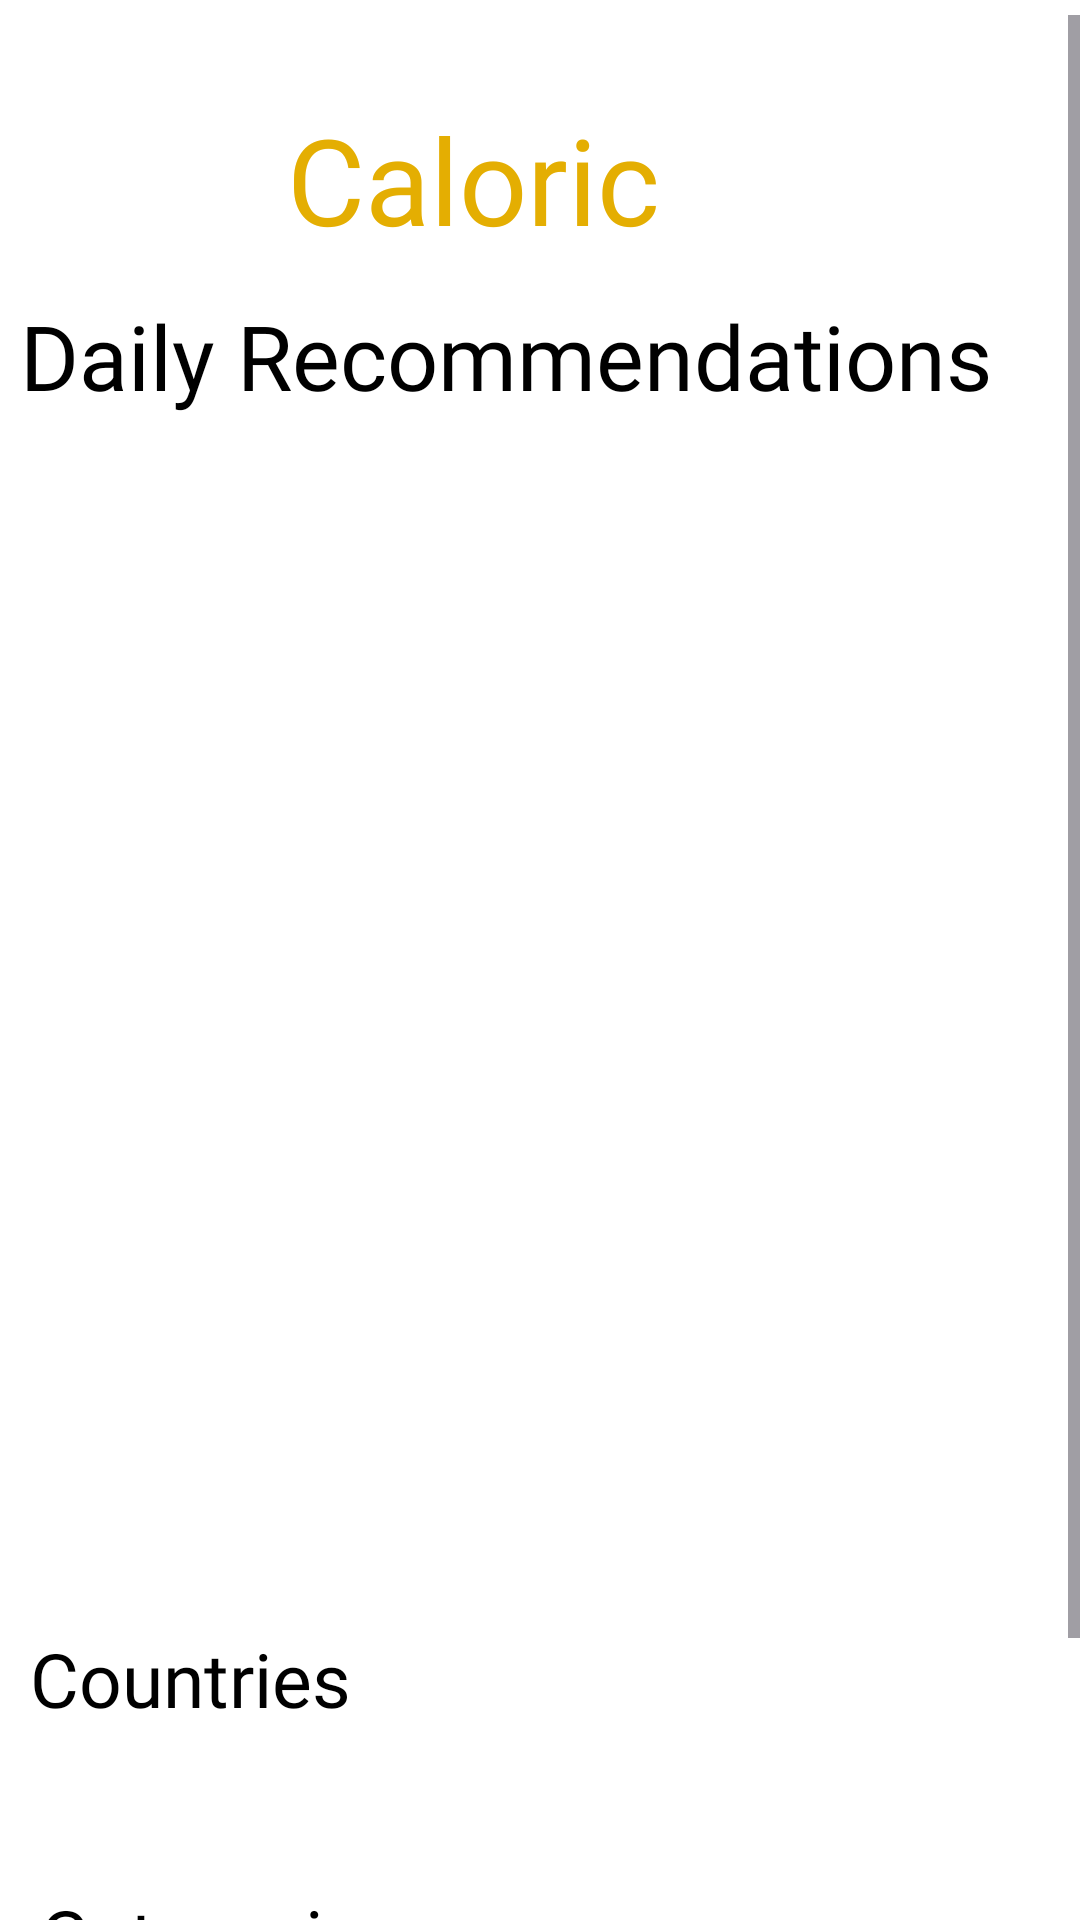

Produce the Android XML layout that renders to this screen, including the resource entries it uses.
<!-- AndroidManifest.xml: application theme Theme.Caloric -->
<!-- res/layout/fragment_recommendation.xml -->
<?xml version="1.0" encoding="utf-8"?>
<androidx.constraintlayout.widget.ConstraintLayout xmlns:android="http://schemas.android.com/apk/res/android"
    xmlns:app="http://schemas.android.com/apk/res-auto"
    xmlns:tools="http://schemas.android.com/tools"
    android:layout_width="match_parent"
    android:layout_height="match_parent"
    android:background="@color/white"
    tools:context=".home.view.RecommendationFrag" >


    <ScrollView
        android:id="@+id/scrollView2"
        android:layout_width="match_parent"
        android:layout_height="wrap_content"
        android:layout_marginTop="5dp"
        app:layout_constraintStart_toStartOf="parent"
        app:layout_constraintTop_toTopOf="parent">

        <androidx.constraintlayout.widget.ConstraintLayout
            android:layout_width="match_parent"
            android:layout_height="wrap_content">

            <TextView
                android:id="@+id/caloric"
                android:layout_width="wrap_content"
                android:layout_height="wrap_content"
                android:layout_marginTop="28dp"
                android:layout_marginEnd="140dp"
                android:fontFamily="@font/joti_one"
                android:text="@string/caloric"
                android:textColor="@color/yellow"
                android:textSize="40sp"
                app:layout_constraintEnd_toEndOf="parent"
                app:layout_constraintTop_toTopOf="parent" />

            <TextView
                android:id="@+id/dailyTV"
                android:layout_width="wrap_content"
                android:layout_height="wrap_content"
                android:layout_marginTop="12dp"
                android:fontFamily="@font/joti_one"
                android:text="@string/dailyrecom"
                android:textColor="@color/black"
                android:textSize="30sp"
                app:layout_constraintEnd_toEndOf="parent"
                app:layout_constraintHorizontal_bias="0.186"
                app:layout_constraintStart_toStartOf="parent"
                app:layout_constraintTop_toBottomOf="@+id/caloric" />


            <androidx.recyclerview.widget.RecyclerView
                android:id="@+id/recommendRecycler"
                android:layout_width="match_parent"
                android:layout_height="368dp"
                android:layout_marginTop="16dp"
                android:background="@color/white"
                app:layout_constraintEnd_toEndOf="parent"
                app:layout_constraintHorizontal_bias="0.0"
                app:layout_constraintStart_toStartOf="parent"
                app:layout_constraintTop_toBottomOf="@+id/dailyTV"
                tools:listitem="@layout/meal_item" />

            <TextView
                android:id="@+id/countriesTextView"
                android:layout_width="wrap_content"
                android:layout_height="wrap_content"
                android:layout_marginTop="20dp"
                android:fontFamily="@font/joti_one"
                android:text="@string/area"
                android:textColor="@color/black"
                android:textSize="25sp"
                app:layout_constraintEnd_toEndOf="parent"
                app:layout_constraintHorizontal_bias="0.04"
                app:layout_constraintStart_toStartOf="parent"
                app:layout_constraintTop_toBottomOf="@+id/recommendRecycler" />

            <androidx.recyclerview.widget.RecyclerView
                android:id="@+id/countriesRecyclerView"
                android:layout_width="match_parent"
                android:layout_height="wrap_content"
                android:layout_marginTop="32dp"
                app:layoutManager="androidx.recyclerview.widget.LinearLayoutManager"
                android:orientation="horizontal"
                app:layout_constraintStart_toStartOf="parent"
                app:layout_constraintTop_toBottomOf="@id/countriesTextView"
                tools:listitem="@layout/country_item" />

            <TextView
                android:id="@+id/categoriesTextView"
                android:layout_width="wrap_content"
                android:layout_height="wrap_content"
                android:layout_marginTop="20dp"
                android:fontFamily="@font/joti_one"
                android:text="@string/categories"
                android:textColor="@color/black"
                android:textSize="25sp"
                app:layout_constraintEnd_toEndOf="parent"
                app:layout_constraintHorizontal_bias="0.056"
                app:layout_constraintStart_toStartOf="parent"
                app:layout_constraintTop_toBottomOf="@id/countriesRecyclerView" />

            <androidx.recyclerview.widget.RecyclerView
                android:id="@+id/categoriesRecyclerView"
                android:layout_width="wrap_content"
                android:layout_height="wrap_content"
                app:layoutManager="androidx.recyclerview.widget.LinearLayoutManager"
                app:layout_constraintStart_toStartOf="parent"
                app:layout_constraintBottom_toBottomOf="parent"
                android:layout_marginBottom="100dp"
                android:orientation="horizontal"

                app:layout_constraintTop_toBottomOf="@id/categoriesTextView"
                app:layout_goneMarginTop="20dp"
                tools:listitem="@layout/country_item"
                />
        </androidx.constraintlayout.widget.ConstraintLayout>
    </ScrollView>


    


</androidx.constraintlayout.widget.ConstraintLayout>
<!-- res/layout/meal_item.xml (included above) -->
<?xml version="1.0" encoding="utf-8"?>
<androidx.cardview.widget.CardView xmlns:android="http://schemas.android.com/apk/res/android"
    android:layout_width="match_parent"
    android:layout_height="wrap_content"
    xmlns:app="http://schemas.android.com/apk/res-auto"
    xmlns:tools="http://schemas.android.com/tools"
    android:id="@+id/cardMeal"
    app:cardCornerRadius="40dp"
    app:cardUseCompatPadding="true"
    app:cardElevation="5dp"
    app:layout_constraintStart_toStartOf="parent"
    app:layout_constraintTop_toBottomOf="@id/dailyTV">

    <androidx.constraintlayout.widget.ConstraintLayout
        android:layout_width="match_parent"
        android:layout_height="match_parent"
        android:background="@drawable/genralwhite">

        <ImageView
            android:id="@+id/mealImg"
            android:layout_width="match_parent"
            android:layout_height="224dp"
            android:scaleType="centerCrop"
            android:src="@drawable/meals"
            app:fabCradleMargin="15dp"
            app:fabCradleRoundedCornerRadius="25dp"
            app:fabCradleVerticalOffset="5dp"
            app:layout_constraintStart_toStartOf="parent"
            app:layout_constraintTop_toTopOf="parent" />


        <TextView
            android:id="@+id/mealName"
            android:layout_width="0dp"
            android:layout_height="wrap_content"
            android:layout_marginStart="16dp"
            android:layout_marginTop="16dp"
            android:layout_marginBottom="25dp"
            android:ellipsize="end"
            android:fontFamily="@font/akaya"
            android:maxLines="2"
            android:text="@string/nameofMeal"
            android:textColor="@color/black"
            android:textSize="30sp"
            app:layout_constraintBottom_toBottomOf="parent"
            app:layout_constraintEnd_toStartOf="@id/addToFavouriteBtn"
            app:layout_constraintStart_toStartOf="parent"
            app:layout_constraintTop_toBottomOf="@+id/mealImg"
            />

        <ImageView
            android:id="@+id/addToFavouriteBtn"
            android:layout_width="40dp"
            android:layout_height="40dp"
            android:layout_marginEnd="32dp"
            android:layout_marginBottom="36dp"
            android:clickable="true"
            android:contentDescription="@string/app_name"
            android:focusable="true"
            android:foreground="?attr/selectableItemBackgroundBorderless"
            android:src="@drawable/favorite"
            app:layout_constraintBottom_toBottomOf="parent"
            app:layout_constraintEnd_toEndOf="parent"
            tools:ignore="TouchTargetSizeCheck" />

    </androidx.constraintlayout.widget.ConstraintLayout>



</androidx.cardview.widget.CardView>
<!-- res/layout/country_item.xml (included above) -->
<?xml version="1.0" encoding="utf-8"?>
<androidx.cardview.widget.CardView xmlns:android="http://schemas.android.com/apk/res/android"
    android:layout_width="180dp"
    android:layout_height="wrap_content"
    xmlns:app="http://schemas.android.com/apk/res-auto"
    xmlns:tools="http://schemas.android.com/tools"
    android:id="@+id/cardMeal"
    app:cardElevation="5dp"
    app:cardCornerRadius="35dp"
    app:cardUseCompatPadding="true"
    app:layout_constraintStart_toStartOf="parent"
    app:layout_constraintTop_toBottomOf="@id/dailyTV"
    >

    <androidx.constraintlayout.widget.ConstraintLayout
        android:layout_width="match_parent"
        android:layout_height="match_parent">

        <ImageView
            android:id="@+id/countryImg"
            android:layout_width="match_parent"
            android:layout_height="100dp"
            android:scaleType="fitXY"
            android:src="@drawable/area"
            app:fabCradleMargin="15dp"
            app:fabCradleRoundedCornerRadius="25dp"
            app:fabCradleVerticalOffset="5dp"
            app:layout_constraintStart_toStartOf="parent"
            app:layout_constraintTop_toTopOf="parent" />


        <TextView
            android:id="@+id/countryName"
            android:layout_width="wrap_content"
            android:layout_height="wrap_content"
            android:text="@string/area"
            android:textColor="@color/black"
            android:gravity="center_horizontal"
            android:textSize="20sp"
            android:fontFamily="@font/akaya"

            app:layout_constraintStart_toStartOf="parent"
            app:layout_constraintEnd_toEndOf="parent"
            app:layout_constraintTop_toBottomOf="@+id/countryImg"
            app:layout_constraintBottom_toBottomOf="parent"
            android:layout_marginBottom="10dp"
            />

    </androidx.constraintlayout.widget.ConstraintLayout>



</androidx.cardview.widget.CardView>
<!-- resources referenced by this layout -->
<resources>
  <color name="black">#FF000000</color>
  <color name="white">#FFFFFFFF</color>
  <color name="yellow">#E4AE02</color>
  <!-- drawable area: jpg bitmap (drawable, 15019 bytes) -->
  <!-- drawable favorite (drawable) -->
  <vector xmlns:android="http://schemas.android.com/apk/res/android"
      android:width="40dp"
      android:height="40dp"
      android:viewportWidth="960"
      android:viewportHeight="960">
    <path
        android:pathData="m480,840 l-58,-52q-101,-91 -167,-157T150,512.5Q111,460 95.5,416T80,326q0,-94 63,-157t157,-63q52,0 99,22t81,62q34,-40 81,-62t99,-22q94,0 157,63t63,157q0,46 -15.5,90T810,512.5Q771,565 705,631T538,788l-58,52ZM480,732q96,-86 158,-147.5t98,-107q36,-45.5 50,-81t14,-70.5q0,-60 -40,-100t-100,-40q-47,0 -87,26.5T518,280h-76q-15,-41 -55,-67.5T300,186q-60,0 -100,40t-40,100q0,35 14,70.5t50,81q36,45.5 98,107T480,732ZM480,459Z"
        android:fillColor="@color/yellow"/>
  </vector>
  <!-- drawable genralwhite (drawable) -->
  <?xml version="1.0" encoding="utf-8"?>
  <shape xmlns:android="http://schemas.android.com/apk/res/android"
      android:shape="rectangle"
      >
      <corners
          android:radius="15dp"
          />
      <size
          android:width="1dp"
          android:height="5dp"
          />
      <solid
          android:color="#80E4DEDE"
  
          />
  </shape>
  <!-- drawable meals: jpg bitmap (drawable, 56124 bytes) -->
  <string name="app_name">Caloric</string>
  <string name="area">Countries</string>
  <string name="caloric">Caloric</string>
  <string name="categories">Categories</string>
  <string name="dailyrecom">Daily Recommendations</string>
  <string name="meals">Our Meals For Today</string>
  <string name="nameofMeal">Name Of Meal</string>
  <style name="Theme.Caloric" parent="Base.Theme.Caloric" />
  <style name="Base.Theme.Caloric" parent="Theme.Material3.DayNight.NoActionBar">
          
          
      </style>
</resources>
